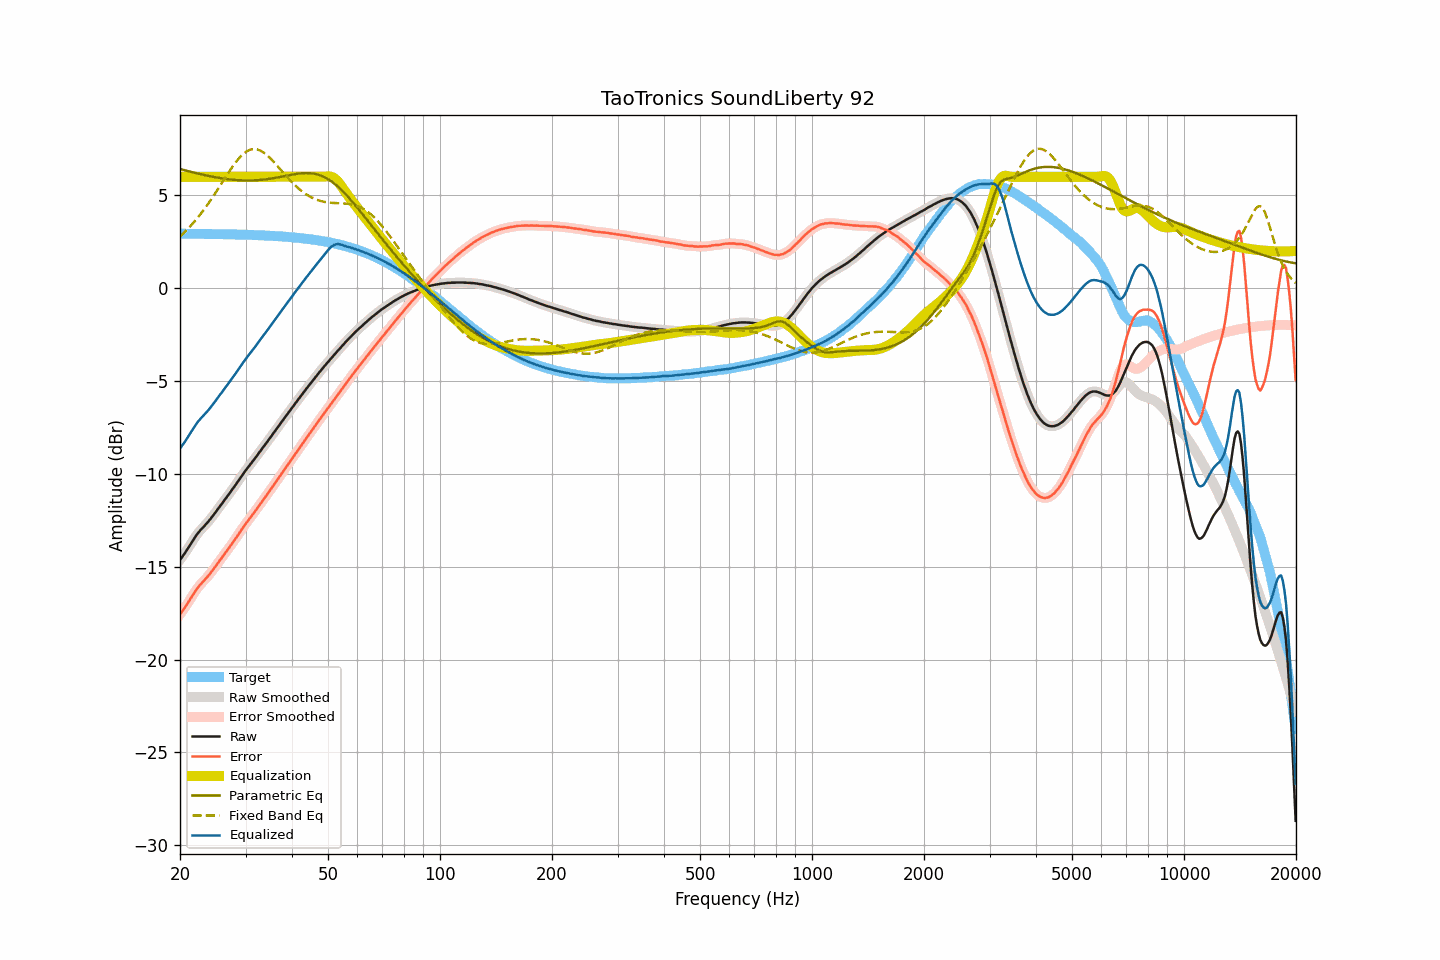

The file beside this chart, header and first rows:
frequency, raw, smoothed, error, error_smoothed, equalization, parametric_eq, fixed_band_eq, equalized_raw, equalized_smoothed, target
20.00, -14.63, -14.63, -17.57, -17.56, 6.00, 6.42, 2.78, -8.63, -8.63, 2.93
20.20, -14.51, -14.52, -17.45, -17.45, 6.00, 6.39, 2.86, -8.51, -8.52, 2.93
20.40, -14.39, -14.40, -17.32, -17.33, 6.00, 6.37, 2.94, -8.39, -8.40, 2.93
20.61, -14.28, -14.27, -17.21, -17.20, 6.00, 6.35, 3.03, -8.28, -8.27, 2.93
20.81, -14.14, -14.15, -17.07, -17.08, 6.00, 6.33, 3.11, -8.14, -8.15, 2.93
21.02, -14.01, -14.01, -16.94, -16.94, 6.00, 6.30, 3.21, -8.01, -8.01, 2.93
21.23, -13.87, -13.87, -16.80, -16.80, 6.00, 6.28, 3.30, -7.87, -7.87, 2.93
21.44, -13.73, -13.73, -16.66, -16.66, 6.00, 6.26, 3.39, -7.73, -7.73, 2.93
21.66, -13.60, -13.60, -16.52, -16.52, 6.00, 6.24, 3.49, -7.60, -7.60, 2.93
21.87, -13.46, -13.46, -16.39, -16.39, 6.00, 6.22, 3.59, -7.46, -7.46, 2.93
22.09, -13.33, -13.33, -16.26, -16.26, 6.00, 6.20, 3.69, -7.33, -7.33, 2.93
22.31, -13.21, -13.21, -16.14, -16.14, 6.00, 6.18, 3.79, -7.21, -7.21, 2.92
22.54, -13.11, -13.10, -16.03, -16.03, 6.00, 6.16, 3.90, -7.11, -7.10, 2.92
22.76, -13.00, -13.01, -15.93, -15.93, 6.00, 6.14, 4.01, -7.00, -7.01, 2.92
22.99, -12.91, -12.91, -15.84, -15.83, 6.00, 6.12, 4.13, -6.91, -6.91, 2.92
23.22, -12.82, -12.82, -15.75, -15.74, 6.00, 6.10, 4.24, -6.82, -6.82, 2.92
23.45, -12.72, -12.73, -15.64, -15.65, 6.00, 6.08, 4.36, -6.72, -6.73, 2.92
23.69, -12.64, -12.63, -15.55, -15.55, 6.00, 6.06, 4.48, -6.64, -6.63, 2.92
23.92, -12.53, -12.53, -15.45, -15.45, 6.00, 6.04, 4.61, -6.53, -6.53, 2.92
24.16, -12.42, -12.43, -15.34, -15.34, 6.00, 6.02, 4.73, -6.42, -6.43, 2.92
24.40, -12.31, -12.31, -15.23, -15.23, 6.00, 6.01, 4.86, -6.31, -6.31, 2.92
24.65, -12.20, -12.20, -15.12, -15.11, 6.00, 5.99, 4.99, -6.20, -6.20, 2.91
24.89, -12.08, -12.08, -14.99, -15.00, 6.00, 5.97, 5.12, -6.08, -6.08, 2.91
25.14, -11.96, -11.96, -14.87, -14.87, 6.00, 5.96, 5.26, -5.96, -5.96, 2.91
25.39, -11.84, -11.84, -14.75, -14.75, 6.00, 5.94, 5.39, -5.84, -5.84, 2.91
25.65, -11.72, -11.73, -14.63, -14.64, 6.00, 5.93, 5.53, -5.72, -5.73, 2.91
25.91, -11.62, -11.61, -14.52, -14.52, 6.00, 5.92, 5.66, -5.62, -5.61, 2.91
26.16, -11.49, -11.49, -14.40, -14.40, 6.00, 5.90, 5.80, -5.49, -5.49, 2.91
26.43, -11.38, -11.38, -14.28, -14.28, 6.00, 5.89, 5.93, -5.38, -5.38, 2.90
26.69, -11.26, -11.26, -14.17, -14.16, 6.00, 5.88, 6.07, -5.26, -5.26, 2.90
26.96, -11.15, -11.15, -14.05, -14.05, 6.00, 5.87, 6.20, -5.15, -5.15, 2.90
27.23, -11.03, -11.03, -13.92, -13.93, 6.00, 5.86, 6.33, -5.03, -5.03, 2.90
27.50, -10.91, -10.91, -13.81, -13.81, 6.00, 5.85, 6.46, -4.91, -4.91, 2.90
27.77, -10.79, -10.79, -13.69, -13.68, 6.00, 5.84, 6.58, -4.79, -4.79, 2.89
28.05, -10.66, -10.67, -13.56, -13.56, 6.00, 5.83, 6.70, -4.66, -4.67, 2.89
28.33, -10.54, -10.54, -13.43, -13.43, 6.00, 5.82, 6.82, -4.54, -4.54, 2.89
28.62, -10.42, -10.41, -13.30, -13.30, 6.00, 5.82, 6.92, -4.42, -4.41, 2.89
28.90, -10.28, -10.28, -13.17, -13.17, 6.00, 5.81, 7.02, -4.28, -4.28, 2.89
29.19, -10.15, -10.16, -13.04, -13.04, 6.00, 5.81, 7.12, -4.15, -4.16, 2.88
29.48, -10.03, -10.03, -12.91, -12.91, 6.00, 5.80, 7.20, -4.03, -4.03, 2.88
29.78, -9.92, -9.91, -12.79, -12.79, 6.00, 5.80, 7.28, -3.92, -3.91, 2.88
30.08, -9.80, -9.80, -12.67, -12.68, 6.00, 5.80, 7.34, -3.80, -3.80, 2.88
30.38, -9.69, -9.68, -12.56, -12.56, 6.00, 5.80, 7.39, -3.69, -3.68, 2.87
30.68, -9.57, -9.57, -12.44, -12.44, 6.00, 5.80, 7.43, -3.57, -3.57, 2.87
30.99, -9.46, -9.46, -12.32, -12.33, 6.00, 5.80, 7.47, -3.46, -3.46, 2.87
31.30, -9.35, -9.35, -12.21, -12.21, 6.00, 5.80, 7.48, -3.35, -3.35, 2.86
31.61, -9.23, -9.23, -12.10, -12.10, 6.00, 5.81, 7.49, -3.23, -3.23, 2.86
31.93, -9.13, -9.12, -11.98, -11.98, 6.00, 5.81, 7.49, -3.13, -3.12, 2.86
32.24, -9.00, -9.00, -11.86, -11.86, 6.00, 5.82, 7.47, -3.00, -3.00, 2.86
32.57, -8.89, -8.89, -11.74, -11.74, 6.00, 5.82, 7.44, -2.89, -2.89, 2.85
32.89, -8.77, -8.77, -11.62, -11.62, 6.00, 5.83, 7.41, -2.77, -2.77, 2.85
33.22, -8.65, -8.65, -11.50, -11.50, 6.00, 5.84, 7.36, -2.65, -2.65, 2.84
33.55, -8.53, -8.54, -11.37, -11.38, 6.00, 5.85, 7.31, -2.53, -2.54, 2.84
33.89, -8.42, -8.42, -11.26, -11.26, 6.00, 5.86, 7.24, -2.42, -2.42, 2.84
34.23, -8.30, -8.30, -11.14, -11.14, 6.00, 5.87, 7.17, -2.30, -2.30, 2.83
34.57, -8.18, -8.19, -11.01, -11.02, 6.00, 5.88, 7.09, -2.18, -2.19, 2.83
34.92, -8.08, -8.07, -10.90, -10.89, 6.00, 5.89, 7.01, -2.08, -2.07, 2.82
35.27, -7.96, -7.95, -10.77, -10.77, 6.00, 5.91, 6.92, -1.96, -1.95, 2.82
35.62, -7.83, -7.84, -10.65, -10.65, 6.00, 5.92, 6.83, -1.83, -1.84, 2.81
35.97, -7.71, -7.71, -10.52, -10.52, 6.00, 5.94, 6.73, -1.71, -1.71, 2.81
... 635 more rows
